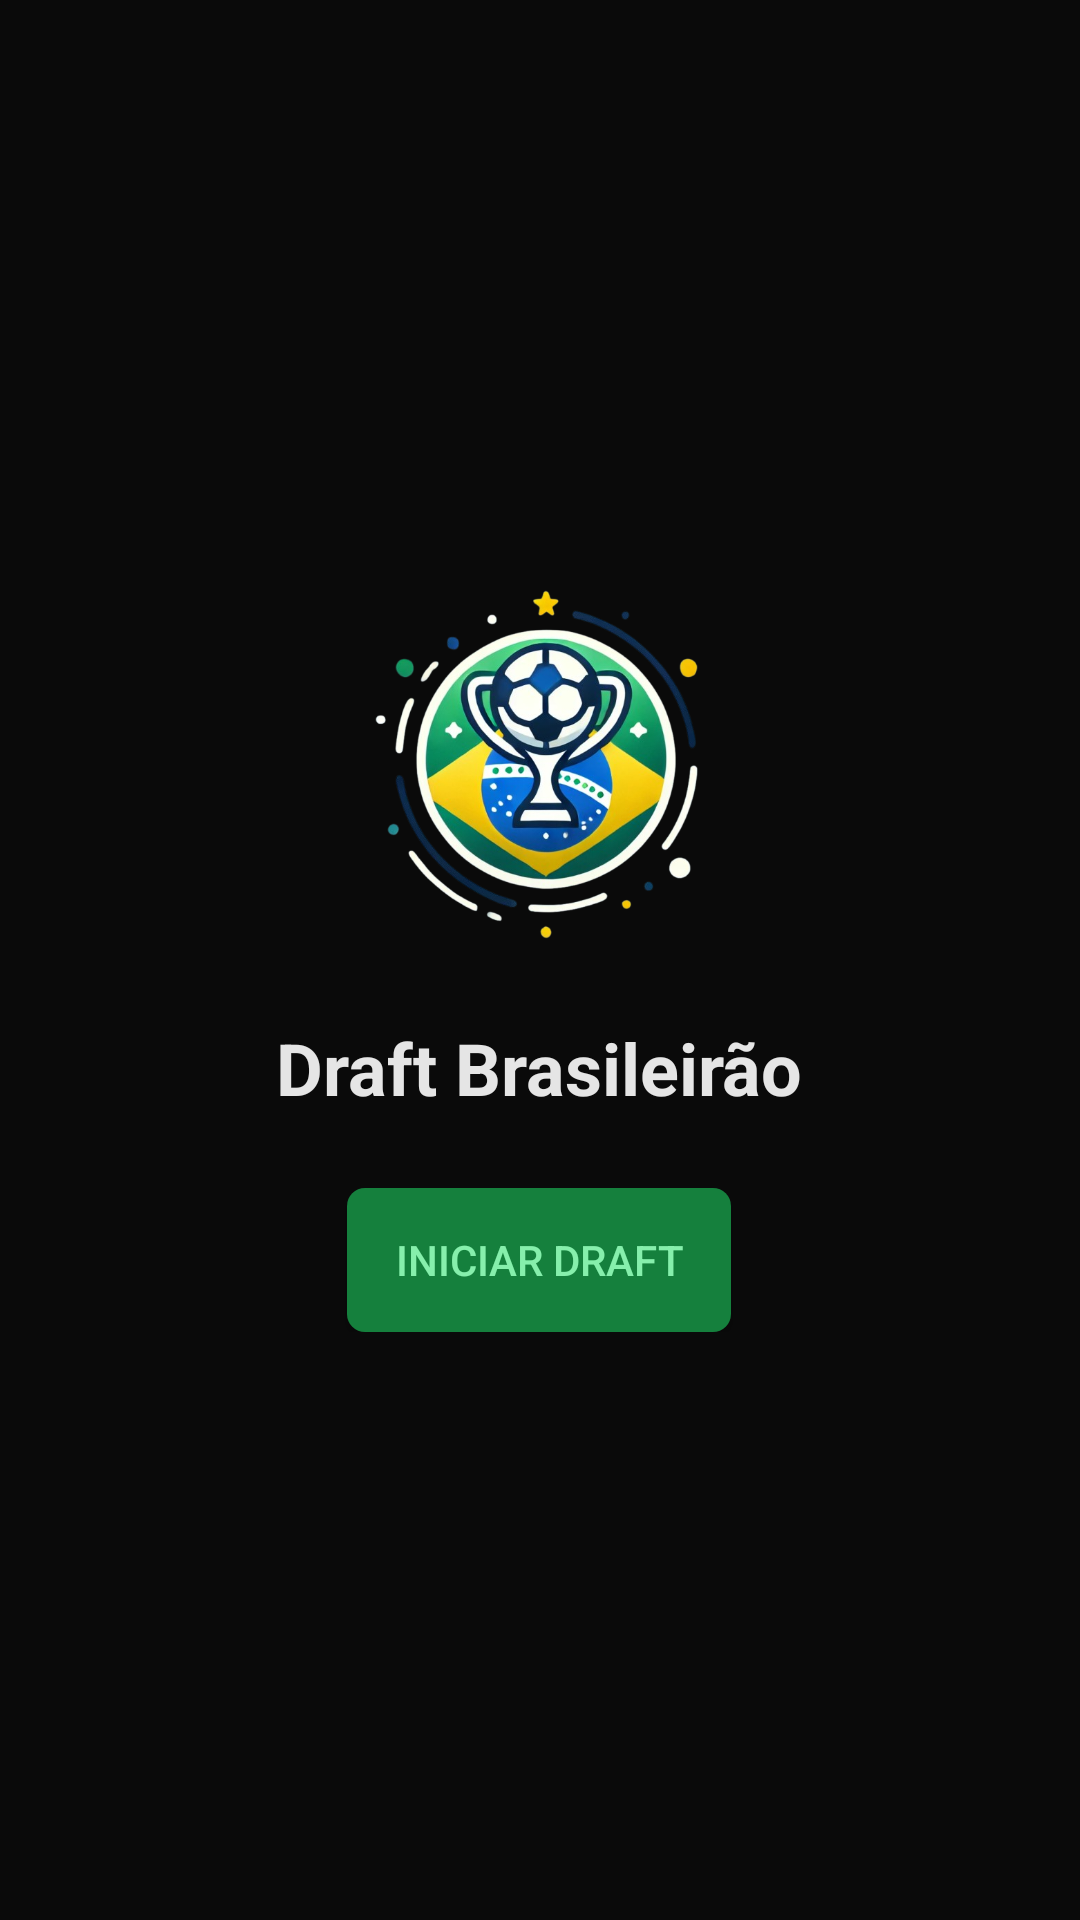

The Android layout XML behind this screen, and the referenced resources:
<!-- AndroidManifest.xml: activity theme Theme.DraftBrasileirao -->
<!-- res/layout/activity_main.xml -->
<FrameLayout
    xmlns:android="http://schemas.android.com/apk/res/android"
    android:layout_width="match_parent"
    android:background="#0A0A0A"
    android:layout_height="match_parent">

    <LinearLayout
        android:id="@+id/linearLayout"
        android:orientation="vertical"
        android:layout_width="wrap_content"
        android:layout_height="wrap_content"
        android:gravity="center_horizontal"
        android:padding="16dp"
        android:layout_gravity="center">

        <ImageView
            android:id="@+id/ivAppIcon"
            android:layout_width="120dp"
            android:layout_height="120dp"
            android:src="@drawable/iconeapp"
            android:contentDescription="Ícone do aplicativo"
            android:layout_marginBottom="24dp" />

        <TextView
            android:id="@+id/tvWelcome"
            android:layout_width="wrap_content"
            android:layout_height="wrap_content"
            android:text="Draft Brasileirão"
            android:textSize="24sp"
            android:textColor="#E5E5E5"
            android:textStyle="bold"
            android:gravity="center"
            android:paddingBottom="24dp"/>

        <Button
            android:id="@+id/btnStartDraft"
            android:layout_width="wrap_content"
            android:paddingHorizontal="16dp"
            android:paddingVertical="8dp"
            android:textColor="#86EFAC"
            android:background="@drawable/rounded_button"
            android:layout_height="wrap_content"
            android:text="Iniciar Draft"
            />
    </LinearLayout>
</FrameLayout>
<!-- resources referenced by this layout -->
<resources>
  <!-- drawable iconeapp: png bitmap (drawable, 298619 bytes) -->
  <!-- drawable rounded_button (drawable) -->
  <selector xmlns:android="http://schemas.android.com/apk/res/android">
      
      <item android:state_pressed="true">
          <shape android:shape="rectangle">
              <solid android:color="#075524" /> 
              <corners android:radius="6dp" /> 
          </shape>
      </item>
  
      
      <item>
          <shape android:shape="rectangle">
              <solid android:color="#15803D" /> 
              <corners android:radius="6dp" /> 
          </shape>
      </item>
  </selector>
  <style name="Theme.DraftBrasileirao" parent="Theme.AppCompat.DayNight.NoActionBar">
  
      </style>
</resources>
